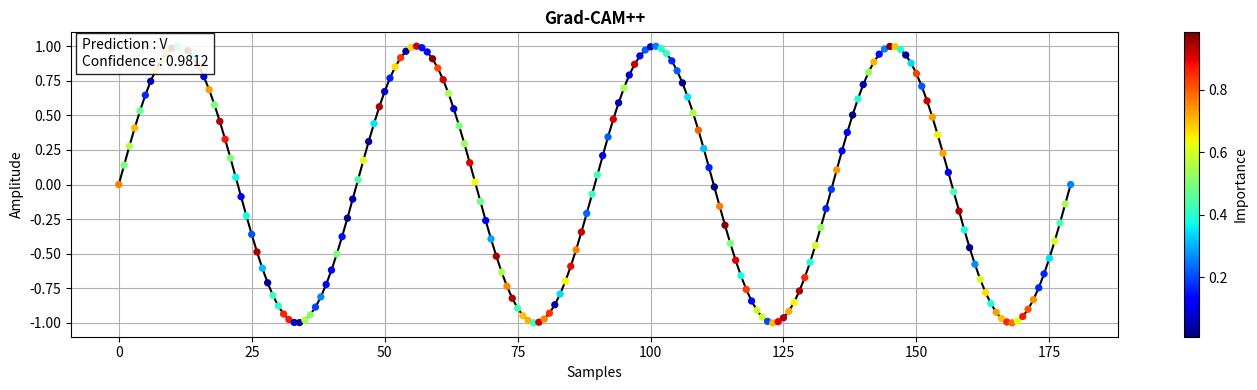
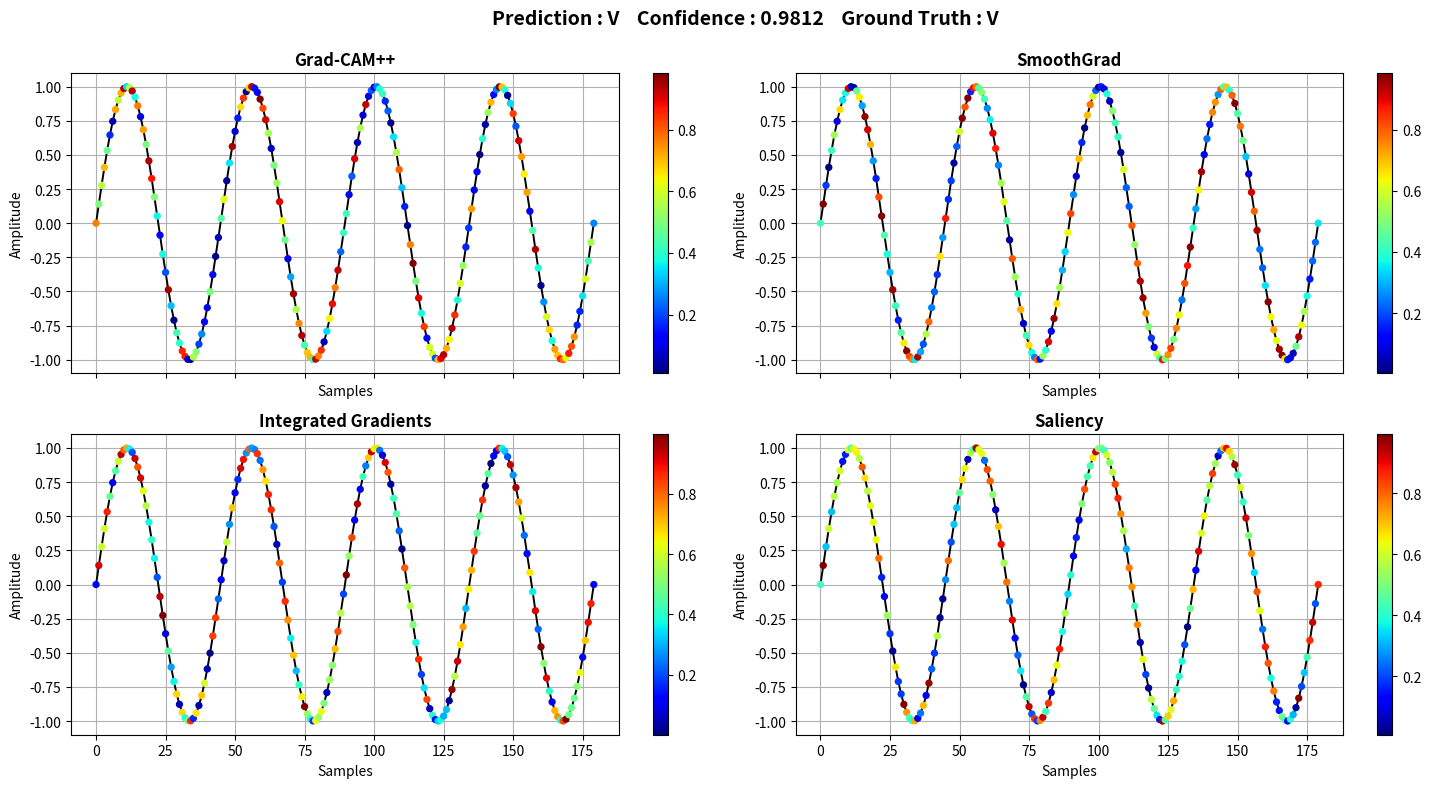
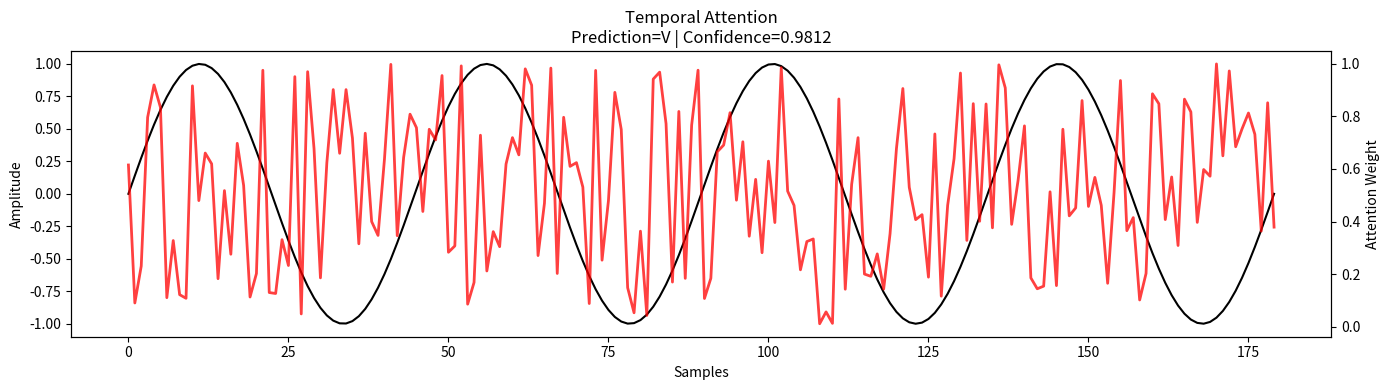

The matplotlib source for these figures, in order: (Note: this script raises an exception after producing the figures.)
"""
Explainability Visualizer

Unified visualization module for all explainability methods.

Supports

- Grad-CAM
- Grad-CAM++
- Saliency
- SmoothGrad
- Integrated Gradients

Can generate publication-quality figures.

Author
------
Arrhythmia Early Prediction Project
"""

from __future__ import annotations

from pathlib import Path
from typing import Optional

import matplotlib.pyplot as plt
import numpy as np


class ExplainabilityVisualizer:

    def __init__(
        self,
        dpi: int = 300,
    ):

        self.dpi = dpi

    ###########################################################################

    @staticmethod
    def _prepare_axis(
        ax,
        title: str,
    ):

        ax.set_title(
            title,
            fontsize=12,
            fontweight="bold",
        )

        ax.set_xlabel(
            "Samples"
        )

        ax.set_ylabel(
            "Amplitude"
        )

        ax.grid(True)

    ###########################################################################

    def single_plot(
        self,
        ecg: np.ndarray,
        attribution: np.ndarray,
        title: str,
        cmap: str = "jet",
        prediction: Optional[str] = None,
        confidence: Optional[float] = None,
        save_path: Optional[str] = None,
        show: bool = True,
    ):

        fig, ax = plt.subplots(
            figsize=(14,4)
        )

        x = np.arange(
            len(ecg)
        )

        ax.plot(
            x,
            ecg,
            color="black",
            linewidth=1.5,
            zorder=2,
        )

        scatter = ax.scatter(
            x,
            ecg,
            c=attribution,
            cmap=cmap,
            s=18,
            zorder=3,
        )

        self._prepare_axis(
            ax,
            title,
        )

        if prediction is not None:

            ax.text(
                0.01,
                0.98,
                f"Prediction : {prediction}\nConfidence : {confidence:.4f}",
                transform=ax.transAxes,
                verticalalignment="top",
                bbox=dict(
                    facecolor="white",
                    alpha=0.85,
                ),
            )

        plt.colorbar(
            scatter,
            ax=ax,
            label="Importance",
        )

        plt.tight_layout()

        if save_path is not None:

            save_path = Path(
                save_path
            )

            save_path.parent.mkdir(
                parents=True,
                exist_ok=True,
            )

            plt.savefig(
                save_path,
                dpi=self.dpi,
                bbox_inches="tight",
            )

        if show:
            plt.show()
        else:
            plt.close()

    ###########################################################################

    def compare(
        self,
        ecg: np.ndarray,
        maps: dict[str, np.ndarray],
        prediction: str,
        confidence: float,
        save_path: Optional[str] = None,
        show: bool = True,
    ):

        methods = list(
            maps.keys()
        )

        fig, axes = plt.subplots(
            len(methods),
            1,
            figsize=(
                14,
                3 * len(methods),
            ),
            sharex=True,
        )

        if len(methods) == 1:
            axes = [axes]

        x = np.arange(
            len(ecg)
        )

        for ax, method in zip(
            axes,
            methods,
        ):

            scatter = ax.scatter(
                x,
                ecg,
                c=maps[method],
                cmap="jet",
                s=18,
            )

            ax.plot(
                x,
                ecg,
                color="black",
                linewidth=1.4,
            )

            ax.set_title(
                method
            )

            ax.grid(True)

            plt.colorbar(
                scatter,
                ax=ax,
            )

        axes[0].text(
            0.01,
            1.15,
            f"Prediction : {prediction}    Confidence : {confidence:.4f}",
            transform=axes[0].transAxes,
            fontsize=11,
        )

        plt.tight_layout()
        if save_path is not None:

            save_path = Path(
                save_path
            )

            save_path.parent.mkdir(
                parents=True,
                exist_ok=True,
            )

            plt.savefig(
                save_path,
                dpi=self.dpi,
                bbox_inches="tight",
            )

        if show:
            plt.show()
        else:
            plt.close()

    ###########################################################################

    def comparison_grid(
        self,
        ecg: np.ndarray,
        explanations: dict[str, np.ndarray],
        prediction: str,
        confidence: float,
        ground_truth: Optional[str] = None,
        save_path: Optional[str] = None,
        show: bool = True,
    ):
        """
        Publication-quality comparison grid.
        """

        methods = list(
            explanations.keys()
        )

        n = len(methods)

        cols = 2

        rows = int(
            np.ceil(
                n / cols
            )
        )

        fig, axes = plt.subplots(
            rows,
            cols,
            figsize=(
                15,
                4 * rows,
            ),
            sharex=True,
        )

        axes = np.asarray(
            axes
        ).reshape(-1)

        x = np.arange(
            len(ecg)
        )

        for idx, method in enumerate(
            methods
        ):

            ax = axes[idx]

            scatter = ax.scatter(
                x,
                ecg,
                c=explanations[
                    method
                ],
                cmap="jet",
                s=18,
                zorder=3,
            )

            ax.plot(
                x,
                ecg,
                color="black",
                linewidth=1.4,
                zorder=2,
            )

            self._prepare_axis(
                ax,
                method,
            )

            plt.colorbar(
                scatter,
                ax=ax,
            )

        for idx in range(
            len(methods),
            len(axes),
        ):

            axes[idx].axis(
                "off"
            )

        title = (
            f"Prediction : {prediction}"
            f"    Confidence : {confidence:.4f}"
        )

        if ground_truth is not None:

            title += (
                f"    Ground Truth : {ground_truth}"
            )

        fig.suptitle(
            title,
            fontsize=14,
            fontweight="bold",
        )

        plt.tight_layout()

        plt.subplots_adjust(
            top=0.90,
        )

        if save_path is not None:

            save_path = Path(
                save_path
            )

            save_path.parent.mkdir(
                parents=True,
                exist_ok=True,
            )

            plt.savefig(
                save_path,
                dpi=self.dpi,
                bbox_inches="tight",
            )

        if show:
            plt.show()
        else:
            plt.close()

    ###########################################################################

    def probability_plot(
        self,
        probabilities: np.ndarray,
        class_names: list[str],
        save_path: Optional[str] = None,
        show: bool = True,
    ):

        fig = plt.figure(
            figsize=(8,4)
        )

        plt.bar(
            class_names,
            probabilities,
        )

        plt.ylim(
            0,
            1,
        )

        plt.ylabel(
            "Probability"
        )

        plt.title(
            "Prediction Probabilities"
        )

        plt.grid(
            axis="y"
        )

        plt.tight_layout()

        if save_path is not None:

            save_path = Path(
                save_path
            )

            save_path.parent.mkdir(
                parents=True,
                exist_ok=True,
            )

            plt.savefig(
                save_path,
                dpi=self.dpi,
                bbox_inches="tight",
            )

        if show:
            plt.show()
        else:
            plt.close()
    ###########################################################################

    def waveform_with_attention(
        self,
        ecg: np.ndarray,
        attention: np.ndarray,
        prediction: str,
        confidence: float,
        save_path: Optional[str] = None,
        show: bool = True,
    ):
        """
        Visualize temporal attention weights.
        """

        x = np.arange(len(ecg))

        fig, ax1 = plt.subplots(
            figsize=(14, 4)
        )

        ax1.plot(
            x,
            ecg,
            color="black",
            linewidth=1.5,
            label="ECG",
        )

        ax1.set_xlabel("Samples")
        ax1.set_ylabel("Amplitude")

        ax2 = ax1.twinx()

        ax2.plot(
            x,
            attention,
            color="red",
            linewidth=2,
            alpha=0.75,
            label="Attention",
        )

        ax2.set_ylabel("Attention Weight")

        plt.title(
            f"Temporal Attention\nPrediction={prediction} | Confidence={confidence:.4f}"
        )

        fig.tight_layout()

        if save_path is not None:

            save_path = Path(save_path)

            save_path.parent.mkdir(
                parents=True,
                exist_ok=True,
            )

            plt.savefig(
                save_path,
                dpi=self.dpi,
                bbox_inches="tight",
            )

        if show:
            plt.show()
        else:
            plt.close()

    ###########################################################################

    def gate_weight_plot(
        self,
        gate_weights: np.ndarray,
        save_path: Optional[str] = None,
        show: bool = True,
    ):
        """
        Visualize Adaptive Gate branch contributions.
        """

        if gate_weights.ndim == 3:
            gate_weights = gate_weights.mean(axis=-1)

        gate_mean = gate_weights.mean(axis=0)

        labels = [
            "Kernel-3",
            "Kernel-5",
            "Kernel-7",
        ]

        plt.figure(
            figsize=(6, 4)
        )

        plt.bar(
            labels,
            gate_mean,
        )

        plt.ylabel(
            "Average Weight"
        )

        plt.title(
            "Adaptive Gate Branch Importance"
        )

        plt.grid(
            axis="y"
        )

        plt.tight_layout()

        if save_path is not None:

            save_path = Path(save_path)

            save_path.parent.mkdir(
                parents=True,
                exist_ok=True,
            )

            plt.savefig(
                save_path,
                dpi=self.dpi,
                bbox_inches="tight",
            )

        if show:
            plt.show()
        else:
            plt.close()


###############################################################################
# Standalone Test
###############################################################################

def main():

    visualizer = ExplainabilityVisualizer()

    ecg = np.sin(
        np.linspace(
            0,
            8 * np.pi,
            180,
        )
    )

    explanation = np.random.rand(
        180,
    )

    visualizer.single_plot(
        ecg=ecg,
        attribution=explanation,
        title="Grad-CAM++",
        prediction="V",
        confidence=0.9812,
        show=False,
    )

    visualizer.comparison_grid(
        ecg=ecg,
        explanations={
            "Grad-CAM++": explanation,
            "SmoothGrad": np.random.rand(180),
            "Integrated Gradients": np.random.rand(180),
            "Saliency": np.random.rand(180),
        },
        prediction="V",
        confidence=0.9812,
        ground_truth="V",
        show=False,
    )

    visualizer.waveform_with_attention(
        ecg=ecg,
        attention=np.random.rand(180),
        prediction="V",
        confidence=0.9812,
        show=False,
    )

    visualizer.gate_weight_plot(
        gate_weights=np.random.rand(3, 180),
        show=False,
    )


if __name__ == "__main__":
    main()
